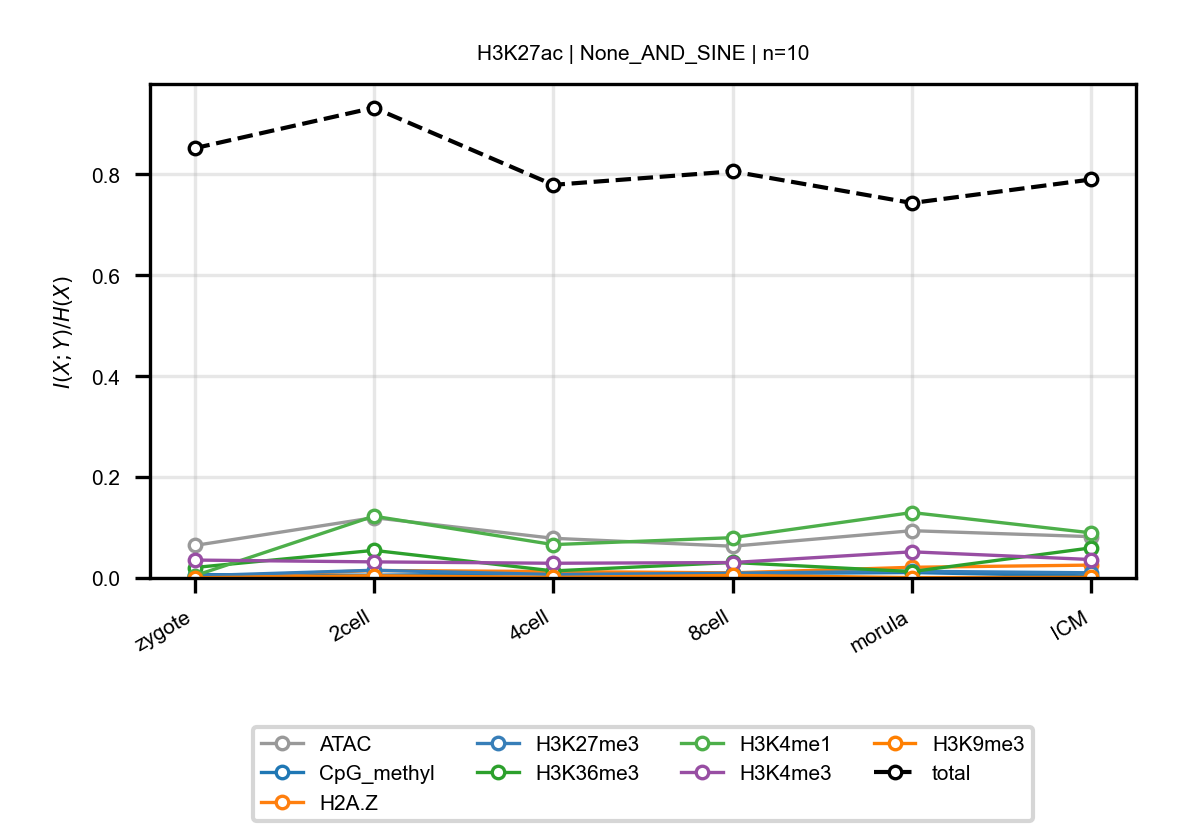

Values plotted in this chart, from the file beside it:
anchor, target, n_bins, stage, block, normalized_mi
H3K27ac, ATAC, 10, zygote, None_AND_SINE, 0.06438
H3K27ac, ATAC, 10, 2cell, None_AND_SINE, 0.1196
H3K27ac, ATAC, 10, 4cell, None_AND_SINE, 0.07866
H3K27ac, ATAC, 10, 8cell, None_AND_SINE, 0.06296
H3K27ac, ATAC, 10, morula, None_AND_SINE, 0.09373
H3K27ac, ATAC, 10, ICM, None_AND_SINE, 0.0819
H3K27ac, CpG_methyl, 10, zygote, None_AND_SINE, 0.006713
H3K27ac, CpG_methyl, 10, 2cell, None_AND_SINE, 0.005434
H3K27ac, CpG_methyl, 10, 4cell, None_AND_SINE, 0.008775
H3K27ac, CpG_methyl, 10, 8cell, None_AND_SINE, 0.008646
H3K27ac, CpG_methyl, 10, morula, None_AND_SINE, 0.01075
H3K27ac, CpG_methyl, 10, ICM, None_AND_SINE, 0.003899
H3K27ac, H2A.Z, 10, zygote, None_AND_SINE, 0.002098
H3K27ac, H2A.Z, 10, 2cell, None_AND_SINE, 0.01477
H3K27ac, H2A.Z, 10, 4cell, None_AND_SINE, 0.01277
H3K27ac, H2A.Z, 10, 8cell, None_AND_SINE, 0.01012
H3K27ac, H2A.Z, 10, morula, None_AND_SINE, 0.02119
H3K27ac, H2A.Z, 10, ICM, None_AND_SINE, 0.02554
H3K27ac, H3K27me3, 10, zygote, None_AND_SINE, 0.004282
H3K27ac, H3K27me3, 10, 2cell, None_AND_SINE, 0.01531
H3K27ac, H3K27me3, 10, 4cell, None_AND_SINE, 0.006843
H3K27ac, H3K27me3, 10, 8cell, None_AND_SINE, 0.009433
H3K27ac, H3K27me3, 10, morula, None_AND_SINE, 0.01331
H3K27ac, H3K27me3, 10, ICM, None_AND_SINE, 0.01026
H3K27ac, H3K36me3, 10, zygote, None_AND_SINE, 0.02072
H3K27ac, H3K36me3, 10, 2cell, None_AND_SINE, 0.05473
H3K27ac, H3K36me3, 10, 4cell, None_AND_SINE, 0.01399
H3K27ac, H3K36me3, 10, 8cell, None_AND_SINE, 0.03075
H3K27ac, H3K36me3, 10, morula, None_AND_SINE, 0.01267
H3K27ac, H3K36me3, 10, ICM, None_AND_SINE, 0.05974
H3K27ac, H3K4me1, 10, zygote, None_AND_SINE, 0.004311
H3K27ac, H3K4me1, 10, 2cell, None_AND_SINE, 0.1226
H3K27ac, H3K4me1, 10, 4cell, None_AND_SINE, 0.06613
H3K27ac, H3K4me1, 10, 8cell, None_AND_SINE, 0.07992
H3K27ac, H3K4me1, 10, morula, None_AND_SINE, 0.1297
H3K27ac, H3K4me1, 10, ICM, None_AND_SINE, 0.08945
H3K27ac, H3K4me3, 10, zygote, None_AND_SINE, 0.0355
H3K27ac, H3K4me3, 10, 2cell, None_AND_SINE, 0.03191
H3K27ac, H3K4me3, 10, 4cell, None_AND_SINE, 0.02916
H3K27ac, H3K4me3, 10, 8cell, None_AND_SINE, 0.03058
H3K27ac, H3K4me3, 10, morula, None_AND_SINE, 0.05184
H3K27ac, H3K4me3, 10, ICM, None_AND_SINE, 0.03655
H3K27ac, H3K9me3, 10, zygote, None_AND_SINE, 0.0003451
H3K27ac, H3K9me3, 10, 2cell, None_AND_SINE, 0.004309
H3K27ac, H3K9me3, 10, 4cell, None_AND_SINE, 0.001141
H3K27ac, H3K9me3, 10, 8cell, None_AND_SINE, 0.005087
H3K27ac, H3K9me3, 10, morula, None_AND_SINE, 0.0007712
H3K27ac, H3K9me3, 10, ICM, None_AND_SINE, 0.001172
H3K27ac, total, 10, zygote, None_AND_SINE, 0.852
H3K27ac, total, 10, 2cell, None_AND_SINE, 0.9324
H3K27ac, total, 10, 4cell, None_AND_SINE, 0.7795
H3K27ac, total, 10, 8cell, None_AND_SINE, 0.8062
H3K27ac, total, 10, morula, None_AND_SINE, 0.7434
H3K27ac, total, 10, ICM, None_AND_SINE, 0.7901
